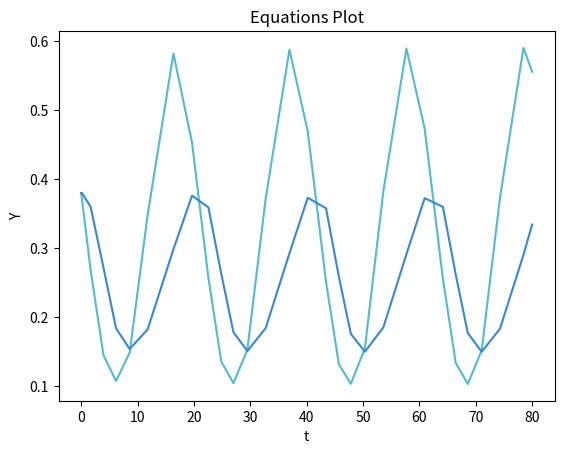
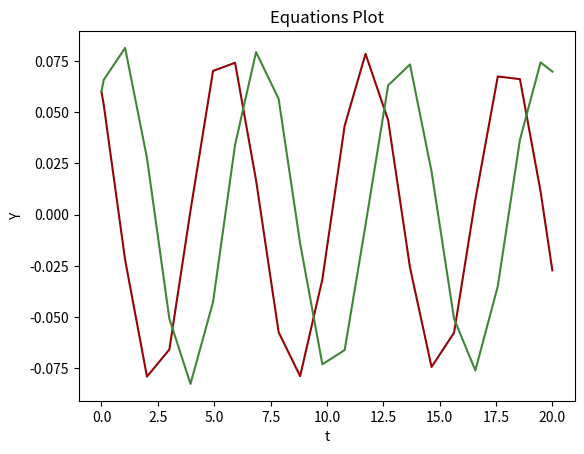
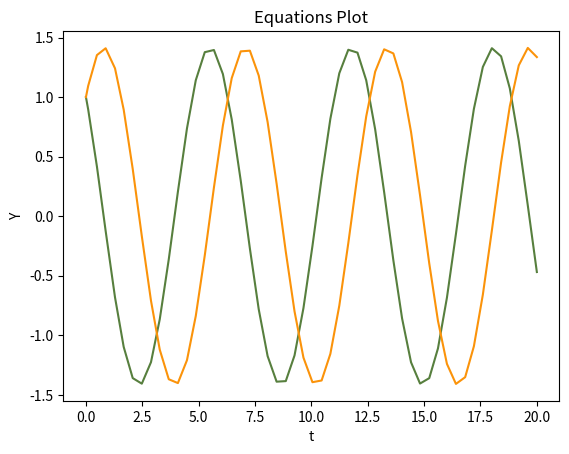
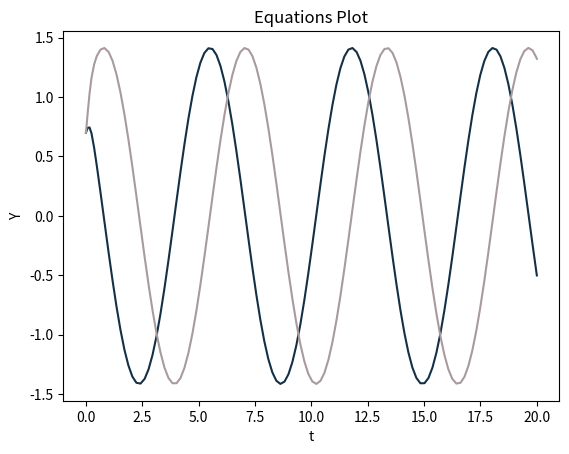
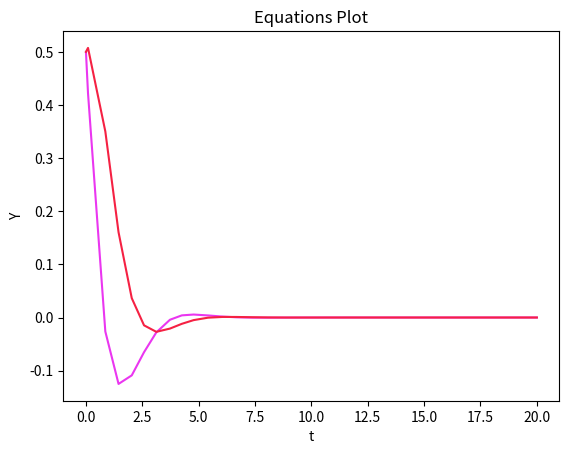

Write the Python code that produced these figures, in order.
import matplotlib.pyplot as plt
from scipy.integrate import solve_ivp
import numpy as np

def lotka_volterra(b):
     """Return the change in pred and prey populations"""
      #define params
     a=1
     d=0.1
     return lambda t, X : [
             X[0]*(1-X[0])-((a*X[0]*X[1])/(d+X[0])),
             b*X[1]*(1-(X[1]/X[0]))
             ]

def hopf_bifurcation(beta):
    """Return a systems of equations relating to the hopf bifurcation"""
    return lambda t, X : [
            beta*X[0]-X[1]-X[0]*(X[0]**2+X[1]**2),
            X[0]+beta*X[1]-X[1]*(X[0]**2+X[1]**2),
           ]

def hopf_bifurcation_modified(beta):
    """Return a systems of equations relating to the hopf bifurcation"""
    return lambda t, X : [
            beta*X[0]-X[1]+X[0]*(X[0]**2+X[1]**2)-X[0]*(X[0]**2+X[1]**2)**2,
            X[0]+beta*X[1]+X[1]*(X[0]**2+X[1]**2)-X[1]*(X[0]**2+X[1]**2)**2,
           ]

def random_color():
    rgbl=[255,0,0]
    random.shuffle(rgbl)
    return tuple(rgbl)


def visualise(Y, t, fig_name):
    f1 = plt.figure()
    for y in Y:
        plt.plot(t, y, color=list(np.random.rand(3)))
        plt.grid()
        plt.xlabel('t')
        plt.ylabel('Y')
        plt.title('Equations Plot')
    f1.savefig(fig_name + '.png')
    #plt.show()
    return


""" I have Isolated a periodic orbit with period 20.94s starting conditions are a=1 d=0.1, b=0.2, pred_pop=0.38 prey_po = 0.38

An appropriate phase condition for the limit cycle is that the dy/dt and dx/dt must pass through 0 this     works as both curves oscilate and so have gradient of 0 twice during an oscilation cycle at their peaks     and troughs.

 The time period for each phase is approx 20.76.

"""

# initial pred and prey populations
X0=[0.38,0.38]
t = (0,80) #set linspace to 0,24 as limit cycle happens at ~ 21s
b=0.2
sol=solve_ivp(lotka_volterra(b), t, X0)
visualise(sol.y,sol.t, 'lotka_volterra')


"""
Plotting the Hopf Bifurcation normal form I will do this twice

- once for b=0
- once for b=2

This should provide reasonable data for testing

"""

# initial pred and prey populations
X0=[0.06,0.06]
t=(0,20) #set linspace to 0,24 as limit cycle happens at ~ 21s
b=0
sol=solve_ivp(hopf_bifurcation(b), t, X0)
visualise(sol.y,sol.t, 'hopf_bifurcation_start')

 # initial pred and prey populations
X0=[1,1]
t = (0,20) #set linspace to 0,24 as limit cycle happens at ~ 21s
b=2
sol=solve_ivp(hopf_bifurcation(b), t, X0)
visualise(sol.y,sol.t, 'hopf_bifurcation_end')


"""
Plotting modified Hopf Bifurcation normal form
 - once for b=-1
 - once for b=2

 This should provide reasonable data for testing
 """

# initial pred and prey populations
X0=[0.7,0.7]
t=(0,20) #set linspace to 0,24 as limit cycle happens at ~ 21s
b=2
sol=solve_ivp(hopf_bifurcation_modified(b), t, X0)
visualise(sol.y,sol.t, 'hopf_bifurcation_modified_start')

# initial pred and prey populations
X0=[0.5,0.5]
t = (0,20) #set linspace to 0,24 as limit cycle happens at ~ 21s
b=-1
sol=solve_ivp(hopf_bifurcation_modified(b), t, X0)
visualise(sol.y,sol.t, 'hopf_bifurcation_modified_end')
